Run: headless pygame with SDL's dummy video driver; simulated clock (each Clock.tick advances the game by its frame time, no real sleeping); random seed 0; keys injected as events and as key.get_pressed() state; no mouse input.
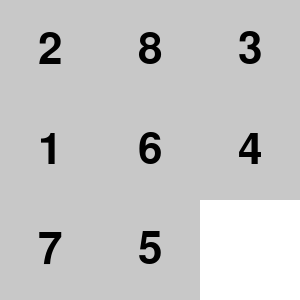
Frame 1 of 1 · flips 1–60 · no input (game ended)

The pygame program that drew these frames:

import pygame
import copy
import time

initial_state = [[2, 8, 3],
                 [1, 6, 4],
                 [7, 0, 5]]

goal_state = [[1, 2, 3],
              [8, 0, 4],
              [7, 6, 5]]

def heuristic_1(state):
    # Number of misplaced tiles
    count = 0
    for i in range(3):
        for j in range(3):
            if state[i][j] != goal_state[i][j] and state[i][j] != 0:
                count += 1
    return count

def heuristic_2(state):
    # Manhattan distance
    distance = 0
    for i in range(3):
        for j in range(3):
            if state[i][j] != 0:
                row, col = divmod(state[i][j] - 1, 3)
                distance += abs(row - i) + abs(col - j)
    return distance

BLACK = (0, 0, 0)
WHITE = (255, 255, 255)
GRAY = (200, 200, 200)

pygame.init()

WIDTH = 300
HEIGHT = 300
TILE_SIZE = 100

screen = pygame.display.set_mode((WIDTH, HEIGHT))
pygame.display.set_caption("8-Puzzle Visualization")

def draw_puzzle(state):
    for i in range(3):
        for j in range(3):
            tile = state[i][j]
            color = GRAY if tile != 0 else WHITE
            pygame.draw.rect(screen, color, (j * TILE_SIZE, i * TILE_SIZE, TILE_SIZE, TILE_SIZE))
            if tile != 0:
                font = pygame.font.SysFont(None, 64)
                text = font.render(str(tile), True, BLACK)
                text_rect = text.get_rect(center=(j * TILE_SIZE + TILE_SIZE // 2, i * TILE_SIZE + TILE_SIZE // 2))
                screen.blit(text, text_rect)

def hill_climbing(state, heuristic):
    current_state = state
    while True:
        neighbors = []
        zero_row, zero_col = next((i, j) for i, row in enumerate(current_state) for j, val in enumerate(row) if val == 0)

        if zero_row > 0:
            new_state = copy.deepcopy(current_state)
            new_state[zero_row][zero_col], new_state[zero_row - 1][zero_col] = new_state[zero_row - 1][zero_col], new_state[zero_row][zero_col]
            neighbors.append(new_state)
        if zero_row < 2:
            new_state = copy.deepcopy(current_state)
            new_state[zero_row][zero_col], new_state[zero_row + 1][zero_col] = new_state[zero_row + 1][zero_col], new_state[zero_row][zero_col]
            neighbors.append(new_state)
        if zero_col > 0:
            new_state = copy.deepcopy(current_state)
            new_state[zero_row][zero_col], new_state[zero_row][zero_col - 1] = new_state[zero_row][zero_col - 1], new_state[zero_row][zero_col]
            neighbors.append(new_state)
        if zero_col < 2:
            new_state = copy.deepcopy(current_state)
            new_state[zero_row][zero_col], new_state[zero_row][zero_col + 1] = new_state[zero_row][zero_col + 1], new_state[zero_row][zero_col]
            neighbors.append(new_state)

        neighbor_scores = [(neighbor, heuristic(neighbor)) for neighbor in neighbors]
        neighbor_scores.sort(key=lambda x: x[1])

        if neighbor_scores[0][1] >= heuristic(current_state):
            return current_state
        current_state = neighbor_scores[0][0]

initial_state_h1 = copy.deepcopy(initial_state)
path_h1 = [initial_state_h1]
while True:
    result = hill_climbing(initial_state_h1, heuristic_1)
    if result == initial_state_h1:
        break
    initial_state_h1 = result
    path_h1.append(copy.deepcopy(result))

initial_state_h2 = copy.deepcopy(initial_state)
path_h2 = [initial_state_h2]
while True:
    result = hill_climbing(initial_state_h2, heuristic_2)
    if result == initial_state_h2:
        break
    initial_state_h2 = result
    path_h2.append(copy.deepcopy(result))

for state in path_h1:
    screen.fill(WHITE)
    draw_puzzle(state)
    pygame.display.flip()
    time.sleep(1)

for state in path_h2:
    screen.fill(WHITE)
    draw_puzzle(state)
    pygame.display.flip()
    time.sleep(1)

pygame.quit()

print("Results for h1 heuristic:")
print("Final state:", path_h1[-1])
print("Number of moves:", len(path_h1) - 1)
print("Path:", path_h1)

print("\nResults for h2 heuristic:")
print("Final state:", path_h2[-1])
print("Number of moves:", len(path_h2) - 1)
print("Path:", path_h2)
